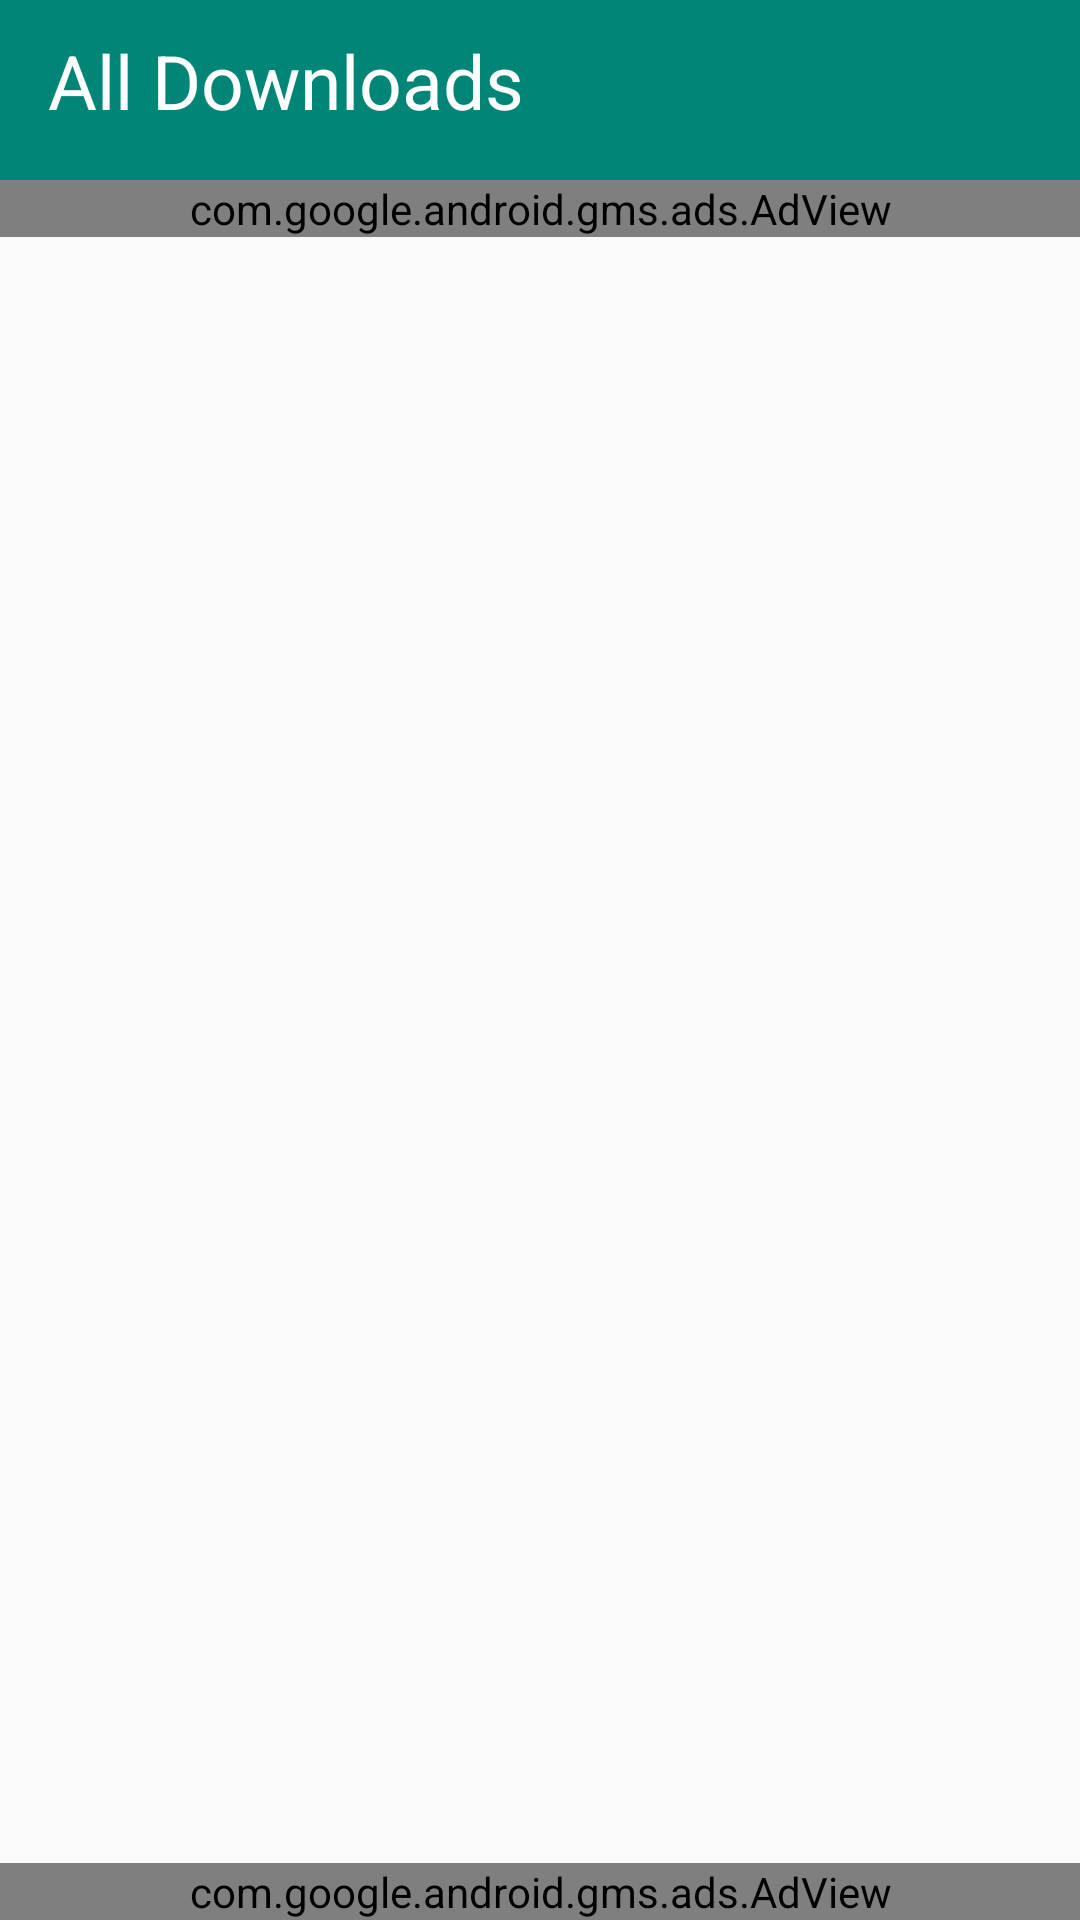

Android layout source for this screen:
<!-- AndroidManifest.xml: application theme AppTheme -->
<!-- res/layout/all_downloads.xml -->
<?xml version="1.0" encoding="utf-8"?>
<RelativeLayout xmlns:android="http://schemas.android.com/apk/res/android"
    xmlns:tools="http://schemas.android.com/tools"
    android:layout_width="match_parent"
    android:layout_height="match_parent"
    xmlns:ads="http://schemas.android.com/apk/res-auto"
    tools:context=".All_Downloads">

    <android.support.v7.widget.Toolbar
        android:layout_width="match_parent"
        android:id="@+id/toolbar"
        android:layout_height="60dp"
        android:background="@color/colorPrimary">

       <RelativeLayout
           android:layout_width="match_parent"
           android:layout_height="match_parent">

           <TextView
            android:layout_width="wrap_content"
            android:layout_height="match_parent"
            android:text="All Downloads"
            android:paddingTop="10dp"
            android:textColor="@color/white"
            android:textSize="25dp"/>
        <Button
            android:id="@+id/delete"
            android:layout_marginTop="10dp"
            android:layout_marginRight="10dp"
            android:background="@drawable/delete"
            android:layout_width="25dp"
            android:layout_height="40dp"
            android:layout_alignParentRight="true"
            android:visibility="invisible"/>
       </RelativeLayout>
    </android.support.v7.widget.Toolbar>

    
        
        

        
            
            
            
            
            
            

        
            
            
            
            
            
            
            
            

    

    <ListView
        android:layout_below="@id/Banner_header"
        android:id="@+id/androidList"
        android:layout_width="match_parent"
        android:layout_height="match_parent"
        android:layout_above="@+id/Banner_footer"/>
    <TextView
        android:id="@+id/text"
        android:layout_width="wrap_content"
        android:layout_height="wrap_content"
        android:text="No Downloads"
        android:layout_centerHorizontal="true"
        android:layout_centerVertical="true"
        android:visibility="gone"/>

    
        
        
        
        
        
        
        
        
        
        

        
            
            
            
            
            
            
        
            
            
            
            
            

            
        
            
            
            
            
            
            
        
            
            
            
            
            

            
        
            
            
            
            
            
            
    



    <LinearLayout
        android:id="@+id/Banner_footer"
        android:layout_width="match_parent"
        android:layout_height="wrap_content"
        android:orientation="horizontal"
        android:layout_alignParentBottom="true">

        <com.google.android.gms.ads.AdView
            android:id="@+id/adView"
            android:layout_width="match_parent"
            android:layout_height="wrap_content"
            android:layout_alignParentBottom="true"
            ads:adSize="SMART_BANNER"
            ads:adUnitId="@string/banner_home_footer">

        </com.google.android.gms.ads.AdView>
    </LinearLayout>

    <LinearLayout
        android:id="@+id/Banner_header"
        android:layout_width="match_parent"
        android:layout_height="wrap_content"
        android:orientation="horizontal"
        android:layout_below="@+id/toolbar">

        <com.google.android.gms.ads.AdView
            android:id="@+id/adView_second"
            android:layout_width="match_parent"
            android:layout_height="wrap_content"
            android:layout_alignParentBottom="true"
            ads:adSize="SMART_BANNER"
            ads:adUnitId="@string/banner_home_footer">

        </com.google.android.gms.ads.AdView>
    </LinearLayout>

</RelativeLayout>
<!-- resources referenced by this layout -->
<resources>
  <color name="colorPrimary">#008577</color>
  <color name="white">#ffffff</color>
  <!-- drawable button4: png bitmap (drawable-v24, 59098 bytes) -->
  <!-- drawable button5: png bitmap (drawable-v24, 59781 bytes) -->
  <!-- drawable delete: png bitmap (drawable, 16053 bytes) -->
  <!-- drawable pbg: png bitmap (drawable-v24, 36372 bytes) -->
  <string name="banner_home_footer">ca-app-pub-3940256099942544/6300978111</string>
  <style name="AppTheme" parent="Theme.AppCompat.Light.NoActionBar">
          
          <item name="colorPrimary">@color/colorPrimary</item>
          <item name="colorPrimaryDark">@color/colorPrimaryDark</item>
          <item name="colorAccent">@color/colorAccent</item>
      </style>
  <color name="colorPrimaryDark">#00574B</color>
  <color name="colorAccent">#D81B60</color>
</resources>
